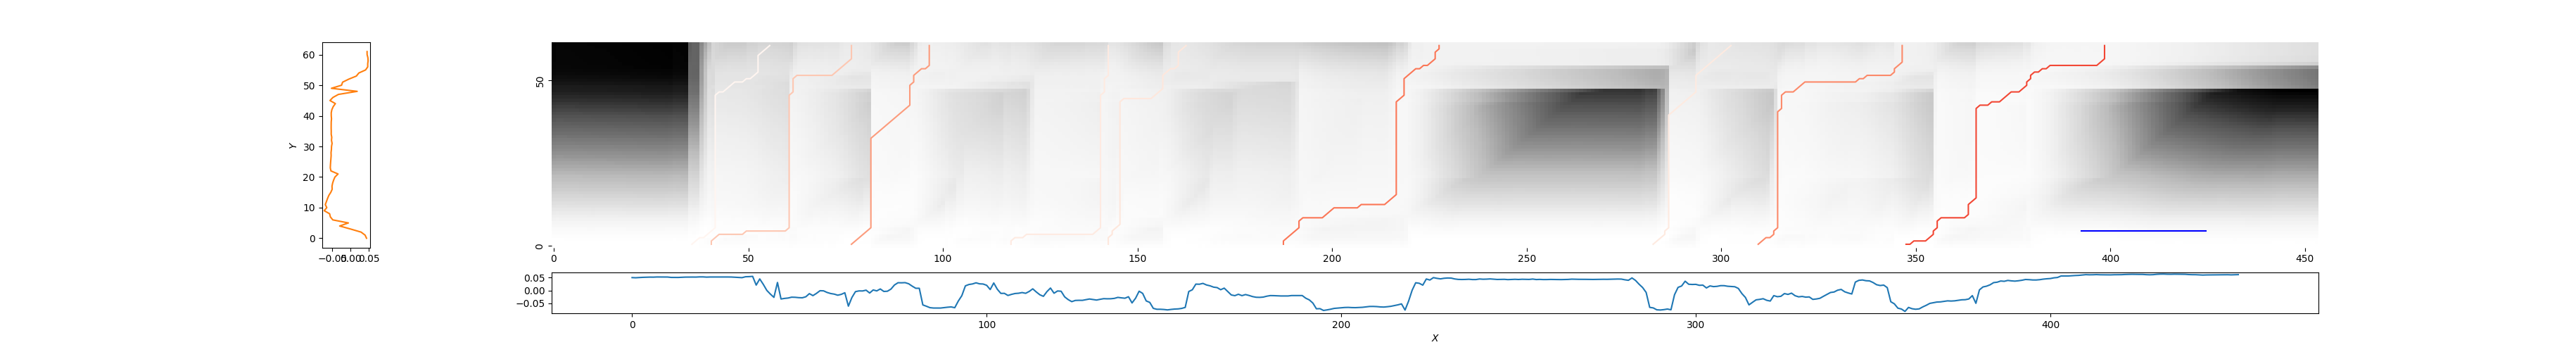

Values plotted in this chart, from the file beside it:
36, 56, 1.3636885544346313
41, 77, 0.7923
77, 97, 0.6498
118, 143, 0.9351
143, 163, 0.9142
188, 228, 0.5361
283, 303, 0.9332
309, 347, 0.5949
347, 399, 0.4074
